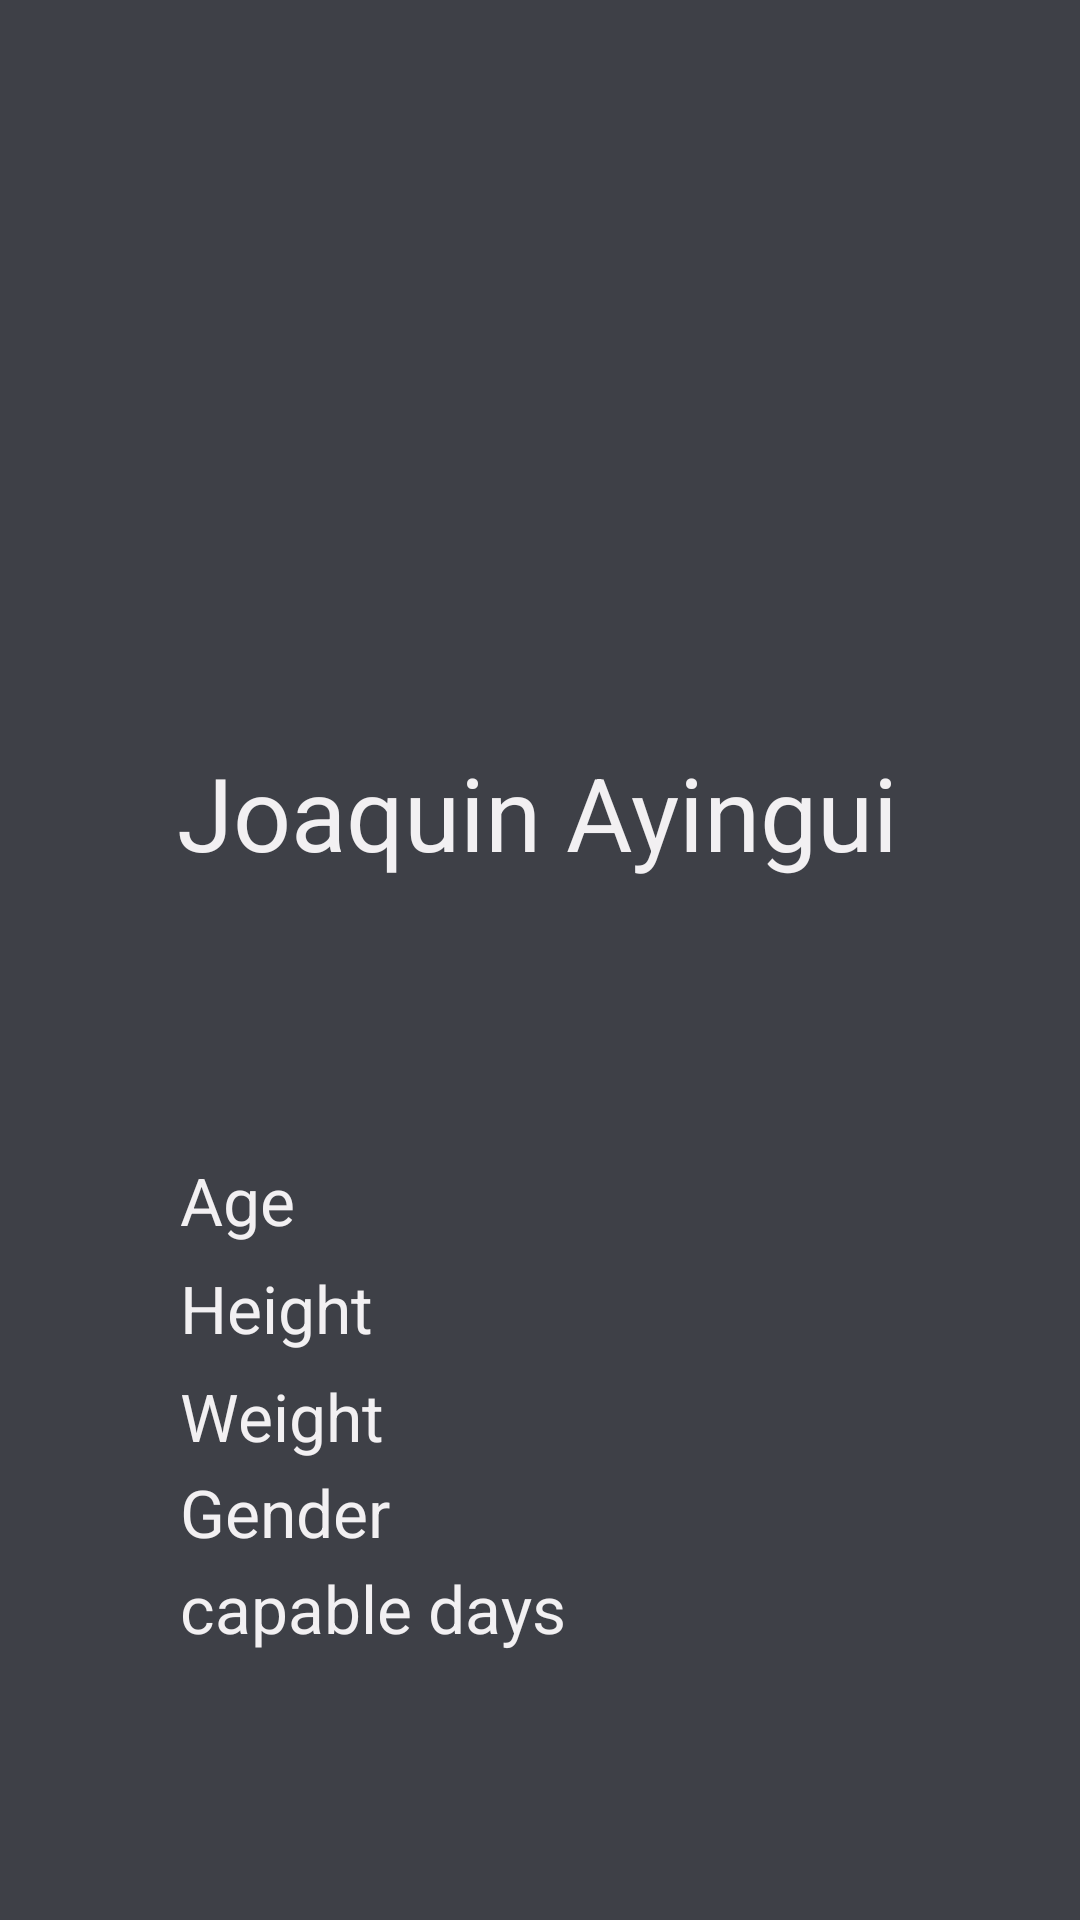

The Android layout XML behind this screen, and the referenced resources:
<!-- AndroidManifest.xml: application theme Theme.HealthUp -->
<!-- res/layout/fragment_page2.xml -->
<?xml version="1.0" encoding="utf-8"?>
<androidx.constraintlayout.widget.ConstraintLayout xmlns:android="http://schemas.android.com/apk/res/android"
    xmlns:app="http://schemas.android.com/apk/res-auto"
    xmlns:tools="http://schemas.android.com/tools"
    android:id="@+id/frameLayout"
    android:layout_width="match_parent"
    android:layout_height="match_parent"
    android:background="@color/gray_light"
    tools:context=".fragments.Page2">




    <TextView
        android:id="@+id/editName"
        android:layout_width="wrap_content"
        android:layout_height="wrap_content"
        android:layout_marginStart="1dp"
        android:layout_marginTop="24dp"
        android:layout_marginEnd="1dp"
        android:text="Joaquin Ayingui"
        android:textAppearance="@style/TextAppearance.AppCompat.Display1"
        android:textColor="@color/white_light"
        app:layout_constraintEnd_toEndOf="parent"
        app:layout_constraintHorizontal_bias="0.494"
        app:layout_constraintStart_toStartOf="parent"
        app:layout_constraintTop_toBottomOf="@id/iv_profile" />

    <TextView
        android:id="@+id/tv_days"
        android:layout_width="175dp"
        android:layout_height="38dp"
        android:layout_marginStart="60dp"
        android:layout_marginTop="228dp"
        android:text="capable days"
        android:textAppearance="@style/TextAppearance.AppCompat.Large"
        android:textColor="@color/white_light"
        app:layout_constraintStart_toStartOf="parent"
        app:layout_constraintTop_toBottomOf="@id/editName" />

    <TextView
        android:id="@+id/tv_weight"
        android:layout_width="80dp"
        android:layout_height="32dp"
        android:layout_marginStart="60dp"
        android:layout_marginTop="164dp"
        android:text="Weight"
        android:textAppearance="@style/TextAppearance.AppCompat.Large"
        android:textColor="@color/white_light"
        app:layout_constraintStart_toStartOf="parent"
        app:layout_constraintTop_toBottomOf="@id/editName" />

    <TextView
        android:id="@+id/tv_height"
        android:layout_width="82dp"
        android:layout_height="34dp"
        android:layout_marginStart="60dp"
        android:layout_marginTop="128dp"
        android:text="Height"
        android:textAppearance="@style/TextAppearance.AppCompat.Large"
        android:textColor="@color/white_light"
        app:layout_constraintStart_toStartOf="parent"
        app:layout_constraintTop_toBottomOf="@id/editName" />

    <TextView
        android:id="@+id/tv_gender"
        android:layout_width="80dp"
        android:layout_height="32dp"
        android:layout_marginStart="60dp"
        android:layout_marginTop="196dp"
        android:text="Gender"
        android:textAppearance="@style/TextAppearance.AppCompat.Large"
        android:textColor="@color/white_light"
        app:layout_constraintStart_toStartOf="parent"
        app:layout_constraintTop_toBottomOf="@id/editName" />

    <TextView
        android:id="@+id/tv_age"
        android:layout_width="79dp"
        android:layout_height="32dp"
        android:layout_marginStart="60dp"
        android:layout_marginTop="92dp"
        android:text="Age"
        android:textAppearance="@style/TextAppearance.AppCompat.Large"
        android:textColor="@color/white_light"
        app:layout_constraintStart_toStartOf="parent"
        app:layout_constraintTop_toBottomOf="@id/editName" />
    <ImageView
        android:id="@+id/iv_profile"
        android:layout_width="100dp"
        android:layout_height="100dp"

        android:layout_marginStart="30dp"
        android:layout_marginTop="124dp"
        android:layout_marginEnd="30dp"
        app:layout_constraintEnd_toEndOf="parent"
        app:layout_constraintHorizontal_bias="0.497"
        app:layout_constraintStart_toStartOf="parent"
        app:layout_constraintTop_toTopOf="parent"
        tools:src="@drawable/logo" />


</androidx.constraintlayout.widget.ConstraintLayout>
<!-- resources referenced by this layout -->
<resources>
  <color name="gray_light">#3E4047</color>
  <color name="white_light">#F2F0F2</color>
  <!-- drawable logo: png bitmap (drawable, 29631 bytes) -->
  <style name="Theme.HealthUp" parent="Theme.MaterialComponents.DayNight.DarkActionBar">
          
          <item name="colorPrimary">@color/blue</item>
          <item name="colorPrimaryVariant">@color/blue_dark</item>
          <item name="colorOnPrimary">@color/white</item>
          <item name="android:textColorHint">@color/white</item>
          
          <item name="colorSecondary">@color/accentRed</item>
          <item name="colorSecondaryVariant">@color/accentRed</item>
          <item name="colorOnSecondary">@color/black</item>
          
          <item name="android:statusBarColor">?attr/colorPrimaryVariant</item>
          
      </style>
  <color name="blue">#005D7C</color>
  <color name="blue_dark">#01232E</color>
  <color name="white">#FFFFFFFF</color>
  <color name="accentRed">#EF5965</color>
  <color name="black">#FF000000</color>
</resources>
